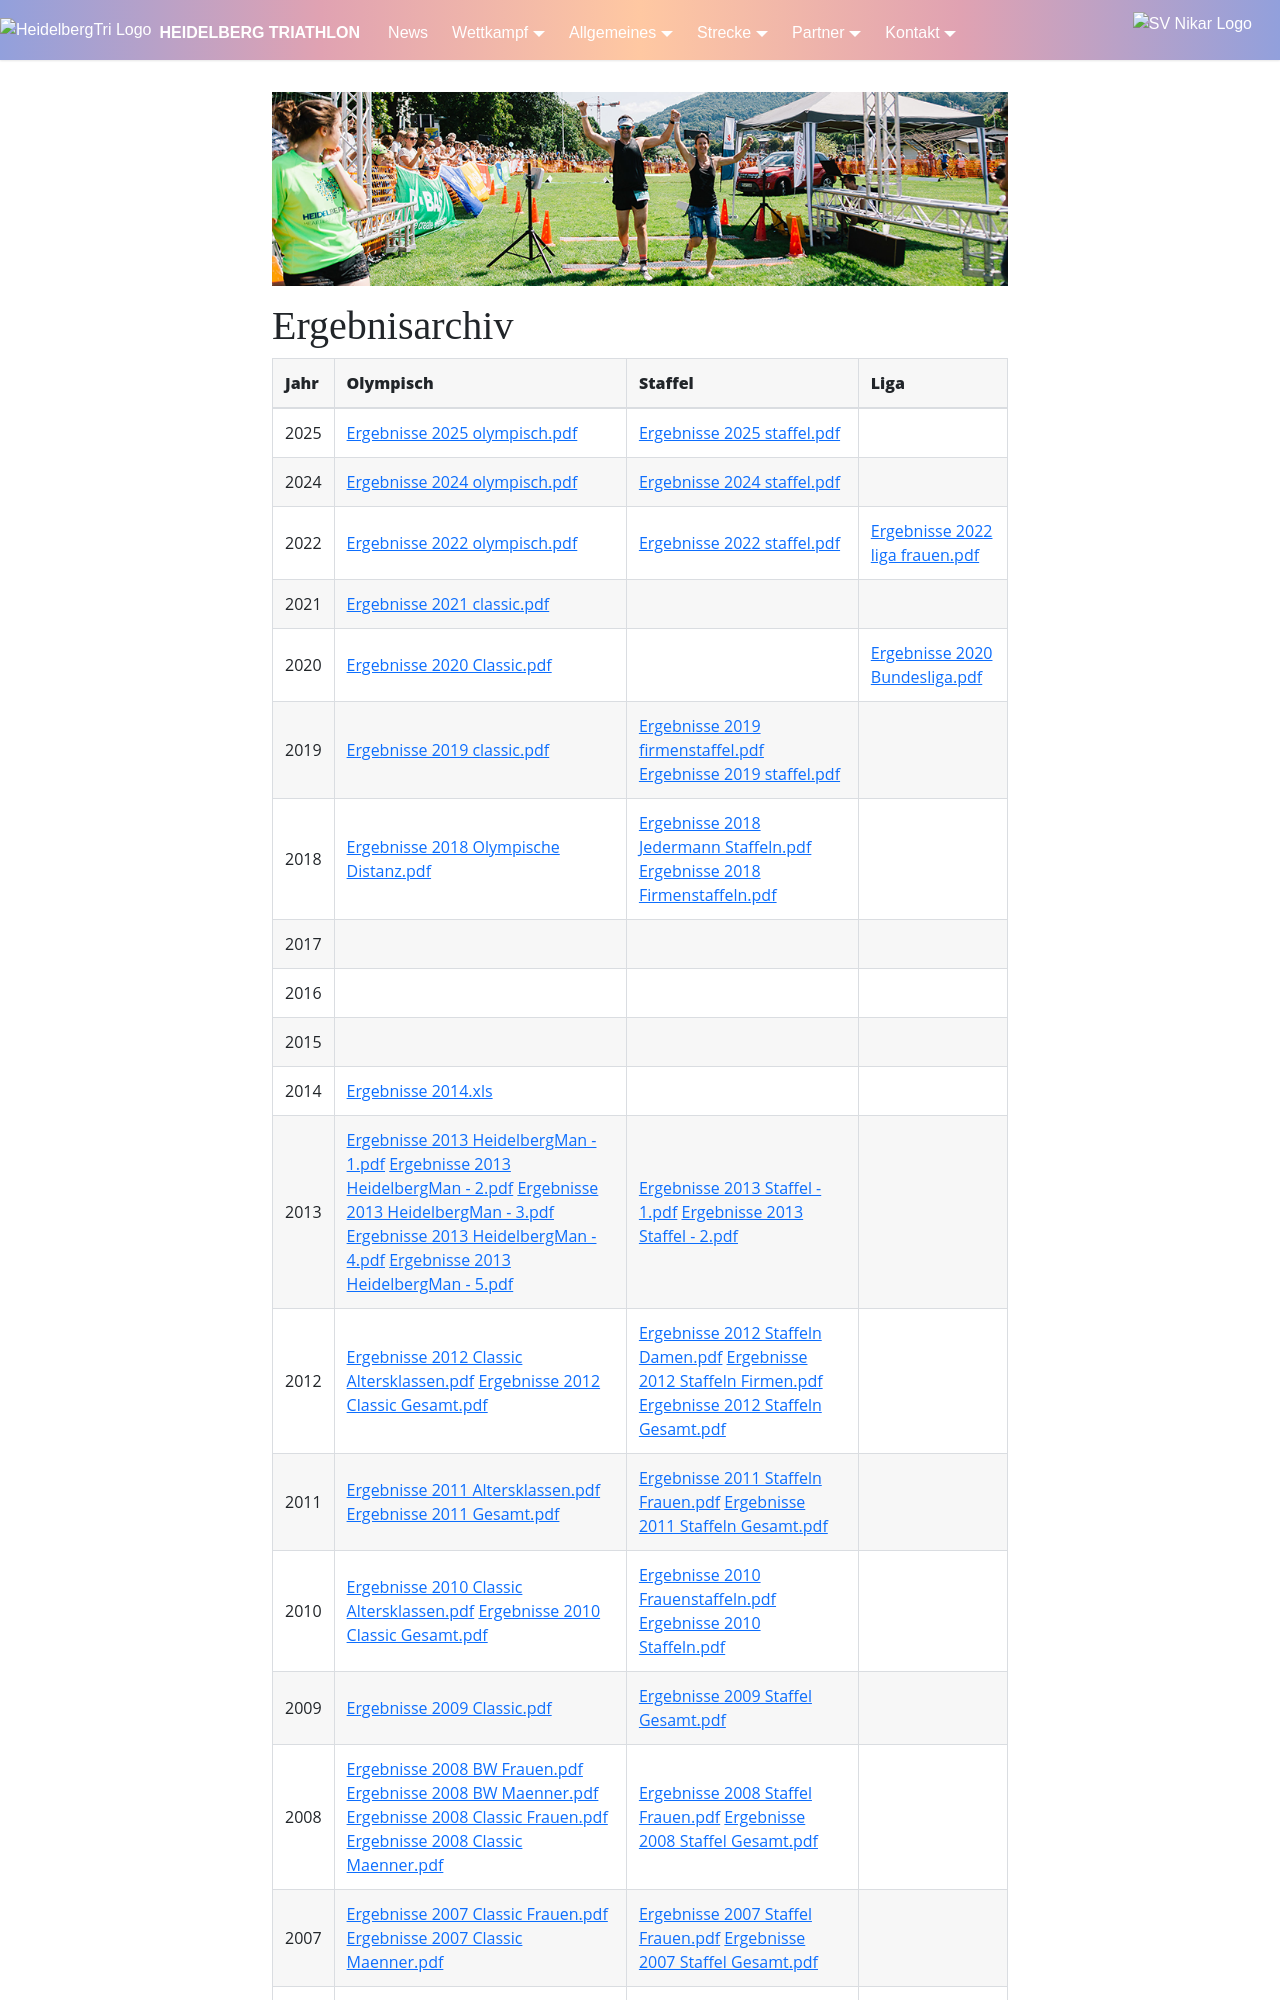

repository: heidelbergman-de/heidelbergman-de.github.io · page: Wettkampf/ErgebnisArchiv/index.html · generator: docusaurus

---
title: ErgebnisArchiv
---

![Ergebnisse](/img/banner/Ergebnisse.png)

# Ergebnisarchiv

| **Jahr** | **Olympisch**                                                                                                                                                                                                                                                                                                                                                                                                                                                                                                                 | **Staffel**                                                                                                                                                                                                                                                                                                                                                     | **Liga**                                                                               |
| -------- | ----------------------------------------------------------------------------------------------------------------------------------------------------------------------------------------------------------------------------------------------------------------------------------------------------------------------------------------------------------------------------------------------------------------------------------------------------------------------------------------------------------------------------- | --------------------------------------------------------------------------------------------------------------------------------------------------------------------------------------------------------------------------------------------------------------------------------------------------------------------------------------------------------------- | -------------------------------------------------------------------------------------- |
| 2025     | [Ergebnisse 2025 olympisch.pdf](/Ergebnisse/Ergebnisse_2025_01_Olympisch_MW.pdf)                                                                                                                                                                                                                                                                                                                                                                                                                                                | [Ergebnisse 2025 staffel.pdf](/Ergebnisse/Ergebnisse_2025_03_Staffeln.pdf)                                                                                                                                                                                                                                                                                      |  |
| 2024     | [Ergebnisse 2024 olympisch.pdf](/Ergebnisse/Ergebnisse_2024_01_Olympisch_MW.pdf)                                                                                                                                                                                                                                                                                                                                                                                                                                                | [Ergebnisse 2024 staffel.pdf](/Ergebnisse/Ergebnisse_2024_03_Staffeln.pdf)                                                                                                                                                                                                                                                                                      |  |
| 2022     | [Ergebnisse 2022 olympisch.pdf](/Ergebnisse/Ergebnisse%202022%20olympisch.pdf)                                                                                                                                                                                                                                                                                                                                                                                                                                                | [Ergebnisse 2022 staffel.pdf](/Ergebnisse/Ergebnisse%202022%20staffel.pdf)                                                                                                                                                                                                                                                                                      | [Ergebnisse 2022 liga frauen.pdf](/Ergebnisse/Ergebnisse%202022%20liga%20frauen.pdf)   |
| 2021     | [Ergebnisse 2021 classic.pdf](/Ergebnisse/Ergebnisse%202021%20classic.pdf)                                                                                                                                                                                                                                                                                                                                                                                                                                                    |                                                                                                                                                                                                                                                                                                                                                                 |                                                                                        |
| 2020     | [Ergebnisse 2020 Classic.pdf](/Ergebnisse/Ergebnisse%202020%20Classic.pdf)                                                                                                                                                                                                                                                                                                                                                                                                                                                    |                                                                                                                                                                                                                                                                                                                                                                 | [Ergebnisse 2020 Bundesliga.pdf](/Ergebnisse/Ergebnisse%202020%20Bundesliga.pdf)       |
| 2019     | [Ergebnisse 2019 classic.pdf](/Ergebnisse/Ergebnisse%202019%20classic.pdf)                                                                                                                                                                                                                                                                                                                                                                                                                                                    | [Ergebnisse 2019 firmenstaffel.pdf](/Ergebnisse/Ergebnisse%202019%20firmenstaffel.pdf)                                                                                                                                                                                               [Ergebnisse 2019 staffel.pdf](/Ergebnisse/Ergebnisse%202019%20staffel.pdf) |                                                                                        |
| 2018     | [Ergebnisse 2018 Olympische Distanz.pdf](/Ergebnisse/Ergebnisse%202018%20Olympische%20Distanz.pdf)                                                                                                                                                                                                                                                                                                                                                                                                                            | [Ergebnisse 2018 Jedermann Staffeln.pdf](/Ergebnisse/Ergebnisse%202018%20Jedermann%20Staffeln.pdf)    [Ergebnisse 2018 Firmenstaffeln.pdf](/Ergebnisse/Ergebnisse%202018%20Firmenstaffeln.pdf)                                                                                                                                                                  |                                                                                        |
| 2017     |                                                                                                                                                                                                                                                                                                                                                                                                                                                                                                                               |                                                                                                                                                                                                                                                                                                                                                                 |                                                                                        |
| 2016     |                                                                                                                                                                                                                                                                                                                                                                                                                                                                                                                               |                                                                                                                                                                                                                                                                                                                                                                 |                                                                                        |
| 2015     |                                                                                                                                                                                                                                                                                                                                                                                                                                                                                                                               |                                                                                                                                                                                                                                                                                                                                                                 |                                                                                        |
| 2014     | [Ergebnisse 2014.xls](/Ergebnisse/Ergebnisse%202014.xls)                                                                                                                                                                                                                                                                                                                                                                                                                                                                      |                                                                                                                                                                                                                                                                                                                                                                 |                                                                                        |
| 2013     | [Ergebnisse 2013 HeidelbergMan - 1.pdf](/Ergebnisse/Ergebnisse%202013%20HeidelbergMan%20-%201.pdf) [Ergebnisse 2013 HeidelbergMan - 2.pdf](/Ergebnisse/Ergebnisse%202013%20HeidelbergMan%20-%202.pdf) [Ergebnisse 2013 HeidelbergMan - 3.pdf](/Ergebnisse/Ergebnisse%202013%20HeidelbergMan%20-%203.pdf) [Ergebnisse 2013 HeidelbergMan - 4.pdf](/Ergebnisse/Ergebnisse%202013%20HeidelbergMan%20-%204.pdf) [Ergebnisse 2013 HeidelbergMan - 5.pdf](/Ergebnisse/Ergebnisse%202013%20HeidelbergMan%20-%205.pdf)                | [Ergebnisse 2013 Staffel - 1.pdf](/Ergebnisse/Ergebnisse%202013%20Staffel%20-%201.pdf) [Ergebnisse 2013 Staffel - 2.pdf](/Ergebnisse/Ergebnisse%202013%20Staffel%20-%202.pdf)                                                                                                                                                                                   |                                                                                        |
| 2012     | [Ergebnisse 2012 Classic Altersklassen.pdf](/Ergebnisse/Ergebnisse%202012%20Classic%20Altersklassen.pdf) [Ergebnisse 2012 Classic Gesamt.pdf](/Ergebnisse/Ergebnisse%202012%20Classic%20Gesamt.pdf)                                                                                                                                                                                                                                                                                                                           | [Ergebnisse 2012 Staffeln Damen.pdf](/Ergebnisse/Ergebnisse%202012%20Staffeln%20Damen.pdf) [Ergebnisse 2012 Staffeln Firmen.pdf](/Ergebnisse/Ergebnisse%202012%20Staffeln%20Firmen.pdf) [Ergebnisse 2012 Staffeln Gesamt.pdf](/Ergebnisse/Ergebnisse%202012%20Staffeln%20Gesamt.pdf)                                                                            |                                                                                        |
| 2011     | [Ergebnisse 2011 Altersklassen.pdf](/Ergebnisse/Ergebnisse%202011%20Altersklassen.pdf) [Ergebnisse 2011 Gesamt.pdf](/Ergebnisse/Ergebnisse%202011%20Gesamt.pdf)                                                                                                                                                                                                                                                                                                                                                               | [Ergebnisse 2011 Staffeln Frauen.pdf](/Ergebnisse/Ergebnisse%202011%20Staffeln%20Frauen.pdf) [Ergebnisse 2011 Staffeln Gesamt.pdf](/Ergebnisse/Ergebnisse%202011%20Staffeln%20Gesamt.pdf)                                                                                                                                                                       |                                                                                        |
| 2010     | [Ergebnisse 2010 Classic Altersklassen.pdf](/Ergebnisse/Ergebnisse%202010%20Classic%20Altersklassen.pdf) [Ergebnisse 2010 Classic Gesamt.pdf](/Ergebnisse/Ergebnisse%202010%20Classic%20Gesamt.pdf)                                                                                                                                                                                                                                                                                                                           | [Ergebnisse 2010 Frauenstaffeln.pdf](/Ergebnisse/Ergebnisse%202010%20Frauenstaffeln.pdf) [Ergebnisse 2010 Staffeln.pdf](/Ergebnisse/Ergebnisse%202010%20Staffeln.pdf)                                                                                                                                                                                           |                                                                                        |
| 2009     | [Ergebnisse 2009 Classic.pdf](/Ergebnisse/Ergebnisse%202009%20Classic.pdf)                                                                                                                                                                                                                                                                                                                                                                                                                                                    | [Ergebnisse 2009 Staffel Gesamt.pdf](/Ergebnisse/Ergebnisse%202009%20Staffel%20Gesamt.pdf)                                                                                                                                                                                                                                                                      |                                                                                        |
| 2008     | [Ergebnisse 2008 BW Frauen.pdf](/Ergebnisse/Ergebnisse%202008%20BW%20Frauen.pdf) [Ergebnisse 2008 BW Maenner.pdf](/Ergebnisse/Ergebnisse%202008%20BW%20Maenner.pdf) [Ergebnisse 2008 Classic Frauen.pdf](/Ergebnisse/Ergebnisse%202008%20Classic%20Frauen.pdf) [Ergebnisse 2008 Classic Maenner.pdf](/Ergebnisse/Ergebnisse%202008%20Classic%20Maenner.pdf)                                                                                                                                                                   | [Ergebnisse 2008 Staffel Frauen.pdf](/Ergebnisse/Ergebnisse%202008%20Staffel%20Frauen.pdf) [Ergebnisse 2008 Staffel Gesamt.pdf](/Ergebnisse/Ergebnisse%202008%20Staffel%20Gesamt.pdf)                                                                                                                                                                           |                                                                                        |
| 2007     | [Ergebnisse 2007 Classic Frauen.pdf](/Ergebnisse/Ergebnisse%202007%20Classic%20Frauen.pdf) [Ergebnisse 2007 Classic Maenner.pdf](/Ergebnisse/Ergebnisse%202007%20Classic%20Maenner.pdf)                                                                                                                                                                                                                                                                                                                                       | [Ergebnisse 2007 Staffel Frauen.pdf](/Ergebnisse/Ergebnisse%202007%20Staffel%20Frauen.pdf) [Ergebnisse 2007 Staffel Gesamt.pdf](/Ergebnisse/Ergebnisse%202007%20Staffel%20Gesamt.pdf)                                                                                                                                                                           |                                                                                        |
| 2006     | [Ergebnisse 2006 BaW AK.pdf](/Ergebnisse/Ergebnisse%202006%20BaW%20AK.pdf) [Ergebnisse 2006 BaW Frauen.pdf](/Ergebnisse/Ergebnisse%202006%20BaW%20Frauen.pdf) [Ergebnisse 2006 BaW Maenner.pdf](/Ergebnisse/Ergebnisse%202006%20BaW%20Maenner.pdf) [Ergebnisse 2006 Classic AK.pdf](/Ergebnisse/Ergebnisse%202006%20Classic%20AK.pdf) [Ergebnisse 2006 Classic Frauen.pdf](/Ergebnisse/Ergebnisse%202006%20Classic%20Frauen.pdf) [Ergebnisse 2006 Classic Maenner.pdf](/Ergebnisse/Ergebnisse%202006%20Classic%20Maenner.pdf) | [Ergebnisse 2006 Staffel.pdf](/Ergebnisse/Ergebnisse%202006%20Staffel.pdf)                                                                                                                                                                                                                                                                                      |                                                                                        |
| 2005     | [Ergebnisse 2005 Classic.pdf](/Ergebnisse/Ergebnisse%202005%20Classic.pdf) [Ergebnisse 2005 Stadt.pdf](/Ergebnisse/Ergebnisse%202005%20Stadt.pdf)                                                                                                                                                                                                                                                                                                                                                                             |                                                                                                                                                                                                                                                                                                                                                                 |                                                                                        |
| 2004     | [Ergebnisse 2004 BaW.pdf](/Ergebnisse/Ergebnisse%202004%20BaW.pdf) [Ergebnisse 2004 Classic.pdf](/Ergebnisse/Ergebnisse%202004%20Classic.pdf)
